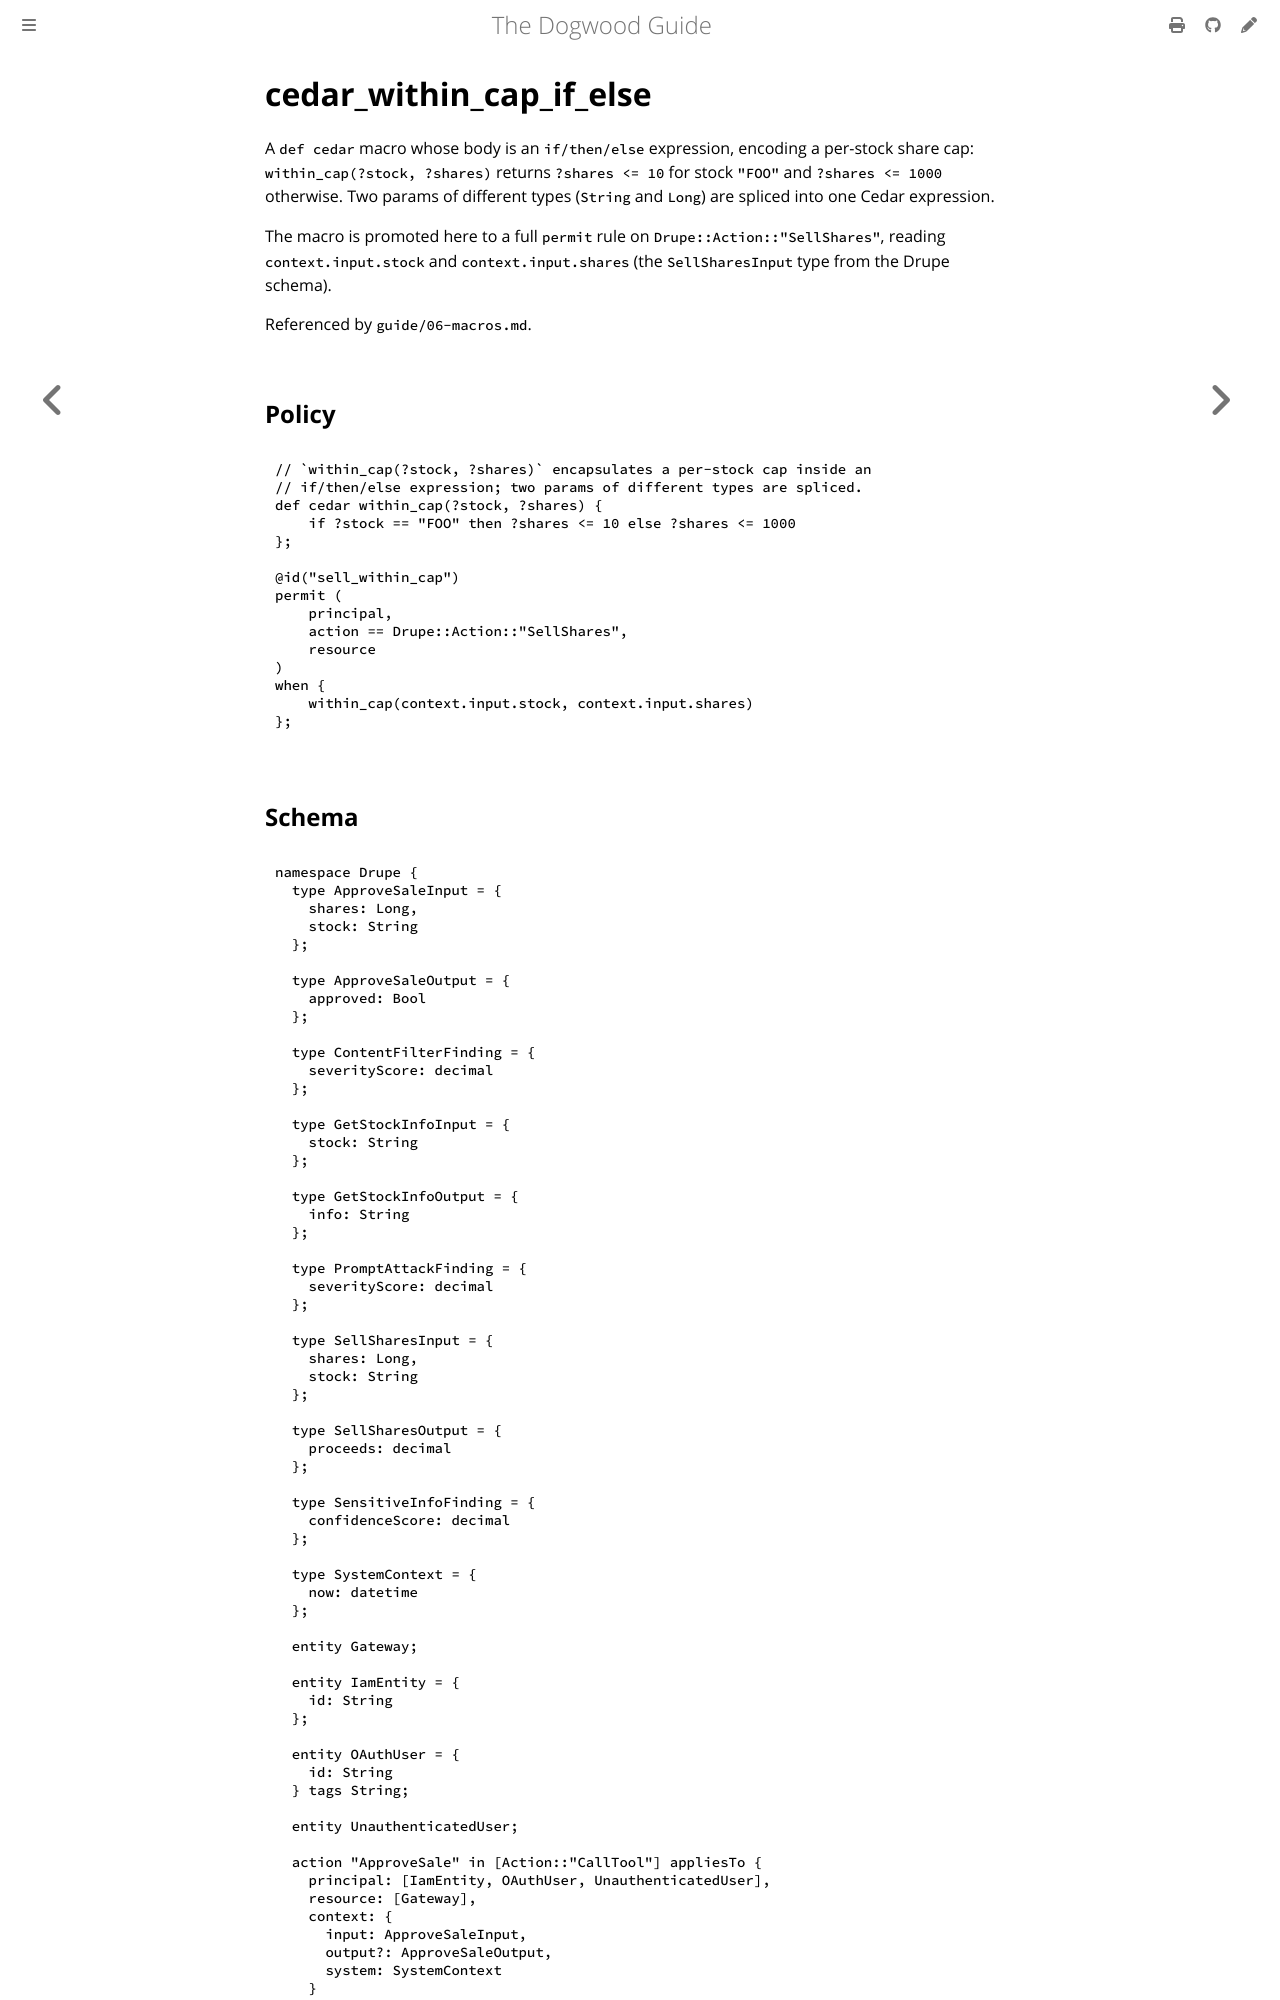

repository: edwardbenitez/dogwood-demo · page: examples/cedar_within_cap_if_else.html · generator: mdbook

# cedar_within_cap_if_else

A `def cedar` macro whose body is an `if/then/else` expression, encoding a
per-stock share cap: `within_cap(?stock, ?shares)` returns `?shares <= 10` for
stock `"FOO"` and `?shares <= 1000` otherwise. Two params of different types
(`String` and `Long`) are spliced into one Cedar expression.
